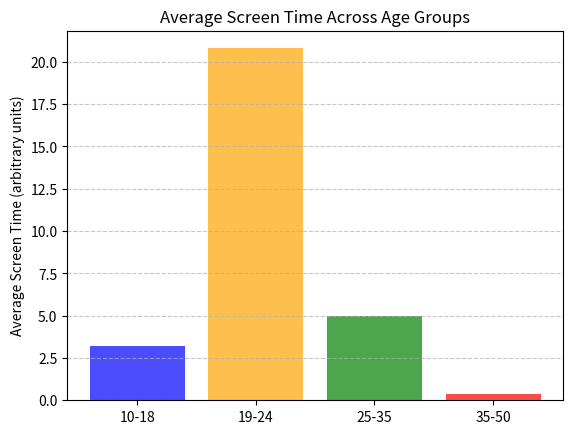

Write the Python code that produced this figure.
import numpy as np
import scipy.stats as stats
import matplotlib.pyplot as plt

# Screen time data for each age group
age_groups = ["10-18", "19-24", "25-35", "35-50"]
screen_time_10_18 = [3, 3, 6, 2, 2]  # None, <1 hour, 1-2 hours, 3-6 hours, >6 hours
screen_time_19_24 = [8, 20, 37, 25, 14]
screen_time_25_35 = [1, 8, 11, 2, 3]
screen_time_35_50 = [1, 0, 1, 0, 0]

# Convert data into a flattened format for ANOVA
group_10_18 = np.repeat(age_groups[0], np.sum(screen_time_10_18))
group_19_24 = np.repeat(age_groups[1], np.sum(screen_time_19_24))
group_25_35 = np.repeat(age_groups[2], np.sum(screen_time_25_35))
group_35_50 = np.repeat(age_groups[3], np.sum(screen_time_35_50))

# Reconstruct data based on frequencies for ANOVA
data_10_18 = np.concatenate([np.repeat("None", screen_time_10_18[0]),
                             np.repeat("<1 hour", screen_time_10_18[1]),
                             np.repeat("1-2 hours", screen_time_10_18[2]),
                             np.repeat("3-6 hours", screen_time_10_18[3]),
                             np.repeat(">6 hours", screen_time_10_18[4])])

data_19_24 = np.concatenate([np.repeat("None", screen_time_19_24[0]),
                             np.repeat("<1 hour", screen_time_19_24[1]),
                             np.repeat("1-2 hours", screen_time_19_24[2]),
                             np.repeat("3-6 hours", screen_time_19_24[3]),
                             np.repeat(">6 hours", screen_time_19_24[4])])

data_25_35 = np.concatenate([np.repeat("None", screen_time_25_35[0]),
                             np.repeat("<1 hour", screen_time_25_35[1]),
                             np.repeat("1-2 hours", screen_time_25_35[2]),
                             np.repeat("3-6 hours", screen_time_25_35[3]),
                             np.repeat(">6 hours", screen_time_25_35[4])])

data_35_50 = np.concatenate([np.repeat("None", screen_time_35_50[0]),
                             np.repeat("<1 hour", screen_time_35_50[1]),
                             np.repeat("1-2 hours", screen_time_35_50[2]),
                             np.repeat("3-6 hours", screen_time_35_50[3]),
                             np.repeat(">6 hours", screen_time_35_50[4])])

# Perform ANOVA test
stat, p_value = stats.f_oneway(screen_time_10_18, screen_time_19_24, screen_time_25_35, screen_time_35_50)

# Plotting the data for visualization
x = np.arange(len(age_groups))
mean_values = [np.mean(screen_time_10_18),
               np.mean(screen_time_19_24),
               np.mean(screen_time_25_35),
               np.mean(screen_time_35_50)]

plt.bar(x, mean_values, color=['blue','orange', 'green', 'red'], alpha=0.7)
plt.xticks(x, age_groups)
plt.ylabel("Average Screen Time (arbitrary units)")
plt.title("Average Screen Time Across Age Groups")
plt.grid(axis='y', linestyle='--', alpha=0.7)

# Display the graph
plt.show()

# Results summary
print(stat, p_value)
